Run: headless pygame with SDL's dummy video driver; simulated clock (each Clock.tick advances the game by its frame time, no real sleeping); random seed 0; keys injected as events and as key.get_pressed() state; no mouse input.
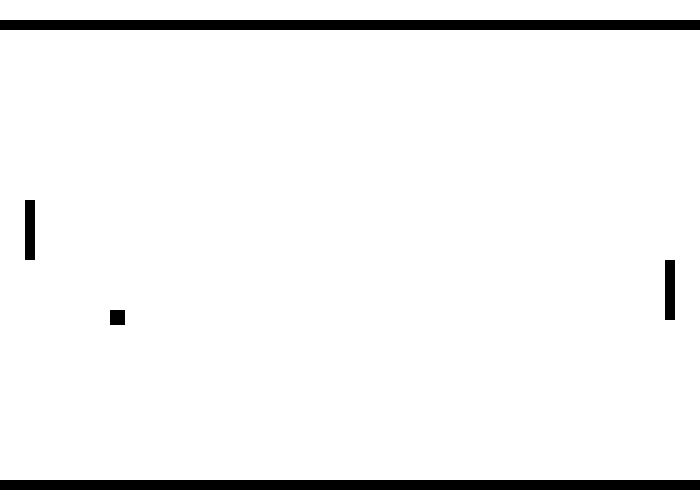
Frame 1 of 4 · flips 1–60 · no input
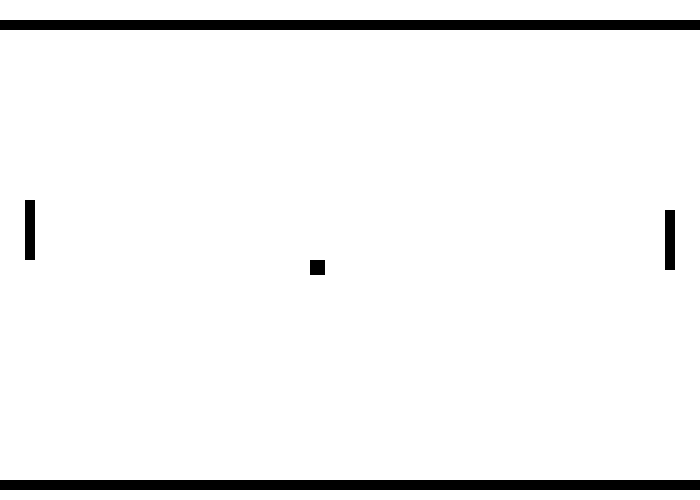
Frame 2 of 4 · flips 61–180 · tapped SPACE, RETURN · held RIGHT (→), D
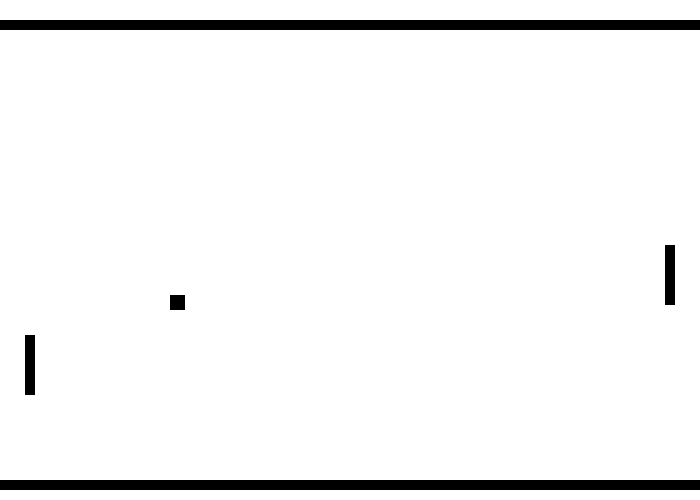
Frame 3 of 4 · flips 181–300 · held DOWN (↓), S
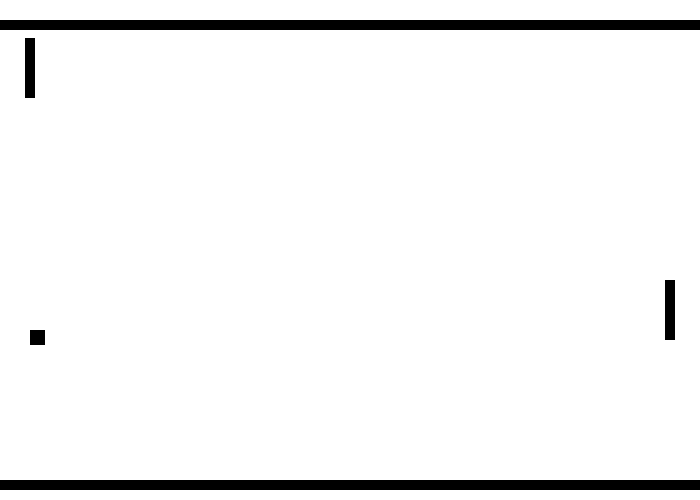
Frame 4 of 4 · flips 301–420 · held LEFT (←), A, UP (↑), W

The pygame program that drew these frames:

"""
@haeejuut
 Based on pygame template for opening a window
 http://programarcadegames.com/python_examples/f.php?file=pygame_base_template.py
"""

import pygame

# Define some colors
BLACK = (0, 0, 0)
WHITE = (255, 255, 255)

pygame.init()

# Set the width and height of the screen [width, height]
size = width, height = (700, 500)
screen = pygame.display.set_mode(size)

pygame.display.set_caption("Pygame PONG")

# Used to manage how fast the screen updates
clock = pygame.time.Clock()

# SCORES
scores = [0, 0]


def main():
    # -------- Game Objects -----------
    # THE BOX
    border_s = 10  # size of the borders
    BORDER_BOTTOM = pygame.Rect(0, 20, width, border_s)
    BORDER_TOP = pygame.Rect(0, height - 20, width, border_s)
    BORDER_LEFT = pygame.Rect(0, 0, border_s, height)
    BORDER_RIGHT = pygame.Rect(width, 0, border_s, height)

    # PLAYER
    pad_left = pygame.Rect(25, 200, 10, 60)
    # AI
    pad_right = pygame.Rect(width - 35, 200, 10, 60)
    # BALL
    x_dir, y_dir = -4, 1  # vector for movement
    ball = pygame.Rect(width / 2, height / 2, 15, 15)

    # Loop until the user clicks the close button.
    done = False
    # -------- Main Program Loop -----------
    while not done:
        # --- Main event loop
        for event in pygame.event.get():
            if event.type == pygame.QUIT:
                done = True
            if event.type == pygame.KEYDOWN:
                if event.key == pygame.K_ESCAPE:
                    done = True

        # Detect keypresses
        keys = pygame.key.get_pressed()
        if keys[pygame.K_UP]:
            if pad_left.y > 40:
                pad_left.y -= 3
        if keys[pygame.K_DOWN]:
            if pad_left.y < height - 100:
                pad_left.y += 3

        # --- Game logic should go here
        # UPDATE BALL POS
        ball.x += x_dir
        ball.y += y_dir

        # UPDATE AI POS
        if pad_right.y < ball.y and pad_right.y < height - 100:
            pad_right.y += 1
        if pad_right.y > ball.y and pad_right.y > 40:
            pad_right.y += -1

        # PAD COLLISION
        if ball.colliderect(pad_left) or ball.colliderect(pad_right):
            x_dir = -x_dir

        # TOP/BOTTOM COLLISION
        if ball.colliderect(BORDER_TOP) or ball.colliderect(BORDER_BOTTOM):
            y_dir = -y_dir

        # SCORING COLLISION
        if ball.colliderect(BORDER_RIGHT):
            scores[0] += 1
            main()
        if ball.colliderect(BORDER_LEFT):
            scores[1] += 1
            main()

        # --- Screen-clearing code goes here
        screen.fill(WHITE)

        # --- Drawing code should go here
        pygame.draw.rect(screen, BLACK, pad_left)
        pygame.draw.rect(screen, BLACK, pad_right)
        pygame.draw.rect(screen, BLACK, ball)

        pygame.draw.rect(screen, BLACK, BORDER_BOTTOM)
        pygame.draw.rect(screen, BLACK, BORDER_TOP)
        pygame.draw.rect(screen, BLACK, BORDER_RIGHT)

        # --- Update the changes to screen
        pygame.display.set_caption("Pygame PONG " + str(scores[0]) + ' - ' + str(scores[1]))
        pygame.display.flip()

        # --- Limit to 60 frames per second
        clock.tick(60)

    # Close the window and quit.
    pygame.quit()

if __name__ == '__main__':
    main()
